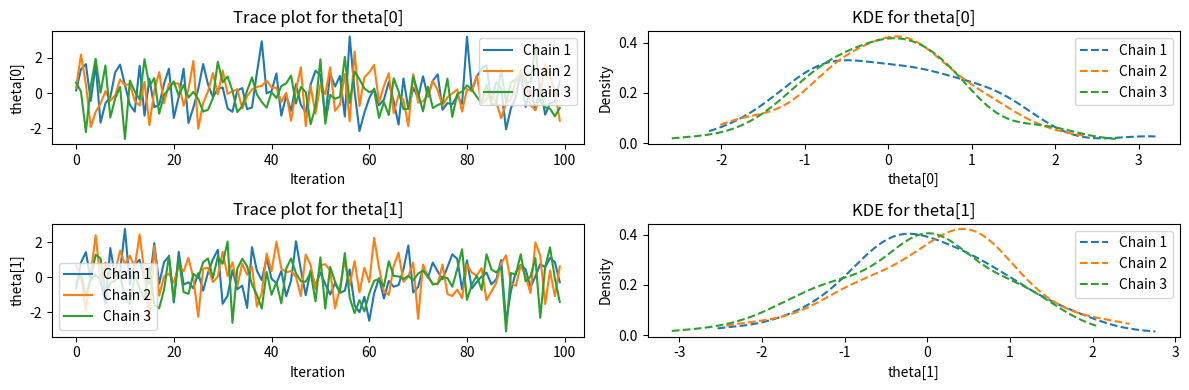

Write Python code to recreate this figure.
import matplotlib.pyplot as plt
from scipy.stats import gaussian_kde
import numpy as np

class TracePlot:
    def __init__(self, theta_chains):
        self.theta_chains = theta_chains
        self.n_chains, self.n_steps, self.n_features = theta_chains.shape
        print(self.theta_chains[0, :, 0])

    def plot_traces(self):
        fig, axes = plt.subplots(self.n_features, 2, figsize=(12, 2 * self.n_features), sharex=False)

        # If there's only one feature, we treat axes as a 2D array
        if self.n_features == 1:
            axes = [axes]

        # Loop over each feature (parameter)
        for i in range(self.n_features):
            # Plot the trace plot for each chain (all chains in one subplot, different colors)
            for chain_idx in range(self.n_chains):
                axes[i, 0].plot(self.theta_chains[chain_idx, :, i], label=f"Chain {chain_idx + 1}")

            axes[i, 0].set_title(f"Trace plot for theta[{i}]")
            axes[i, 0].set_ylabel(f"theta[{i}]")
            axes[i, 0].set_xlabel("Iteration")
            axes[i, 0].legend()

            # Plot the KDE for each chain (all chains in one subplot, different colors)
            for chain_idx in range(self.n_chains):

                # Perform KDE using scipy's gaussian_kde
                density = gaussian_kde(self.theta_chains[chain_idx, :, i])
                x_vals = np.linspace(np.min(self.theta_chains[chain_idx, :, i]), np.max(self.theta_chains[chain_idx, :, i]), 1000)
                y_vals = density(x_vals)
                
                # Plot the KDE for the chain
                axes[i, 1].plot(x_vals, y_vals, linestyle="--", label=f"Chain {chain_idx + 1}")

            axes[i, 1].set_title(f"KDE for theta[{i}]")
            axes[i, 1].set_ylabel("Density")
            axes[i, 1].set_xlabel(f"theta[{i}]")
            axes[i, 1].legend()
        plt.tight_layout()
        plt.savefig("TracePlots.png")
     

class NormPlot:
    def __init__(self, theta_chains):
        """
        Initializes the NormPlotter class with the sampled chains.
        
        Parameters:
        - theta_chain (array): Array of sampled theta values (n_steps x n_features)
        """
        self.theta_chains = theta_chains
        self.n_chains, self.n_steps, self.n_features = theta_chains.shape

    def plot_norm(self):
        # Plot norms for each chain
        for chain_idx in range(self.n_chains):
            norms = np.linalg.norm(self.theta_chains[chain_idx], axis=1)  # Norm for each iteration in the chain
            plt.plot(norms, lw=1, label=f"Chain {chain_idx + 1}")

        plt.title("Norm of the parameter vector at each iteration (across chains)")
        plt.xlabel("Iteration")
        plt.ylabel("Norm of theta")
        plt.legend()
        plt.grid(True)
        plt.tight_layout()
        plt.show()
        plt.savefig("NormPlot.png")

if __name__ == '__main__': 
    theta_chains = np.random.randn(3, 100, 2)
    # Create an instance and plot
    trace_plotter = TracePlot(theta_chains)
    trace_plotter.plot_traces()
